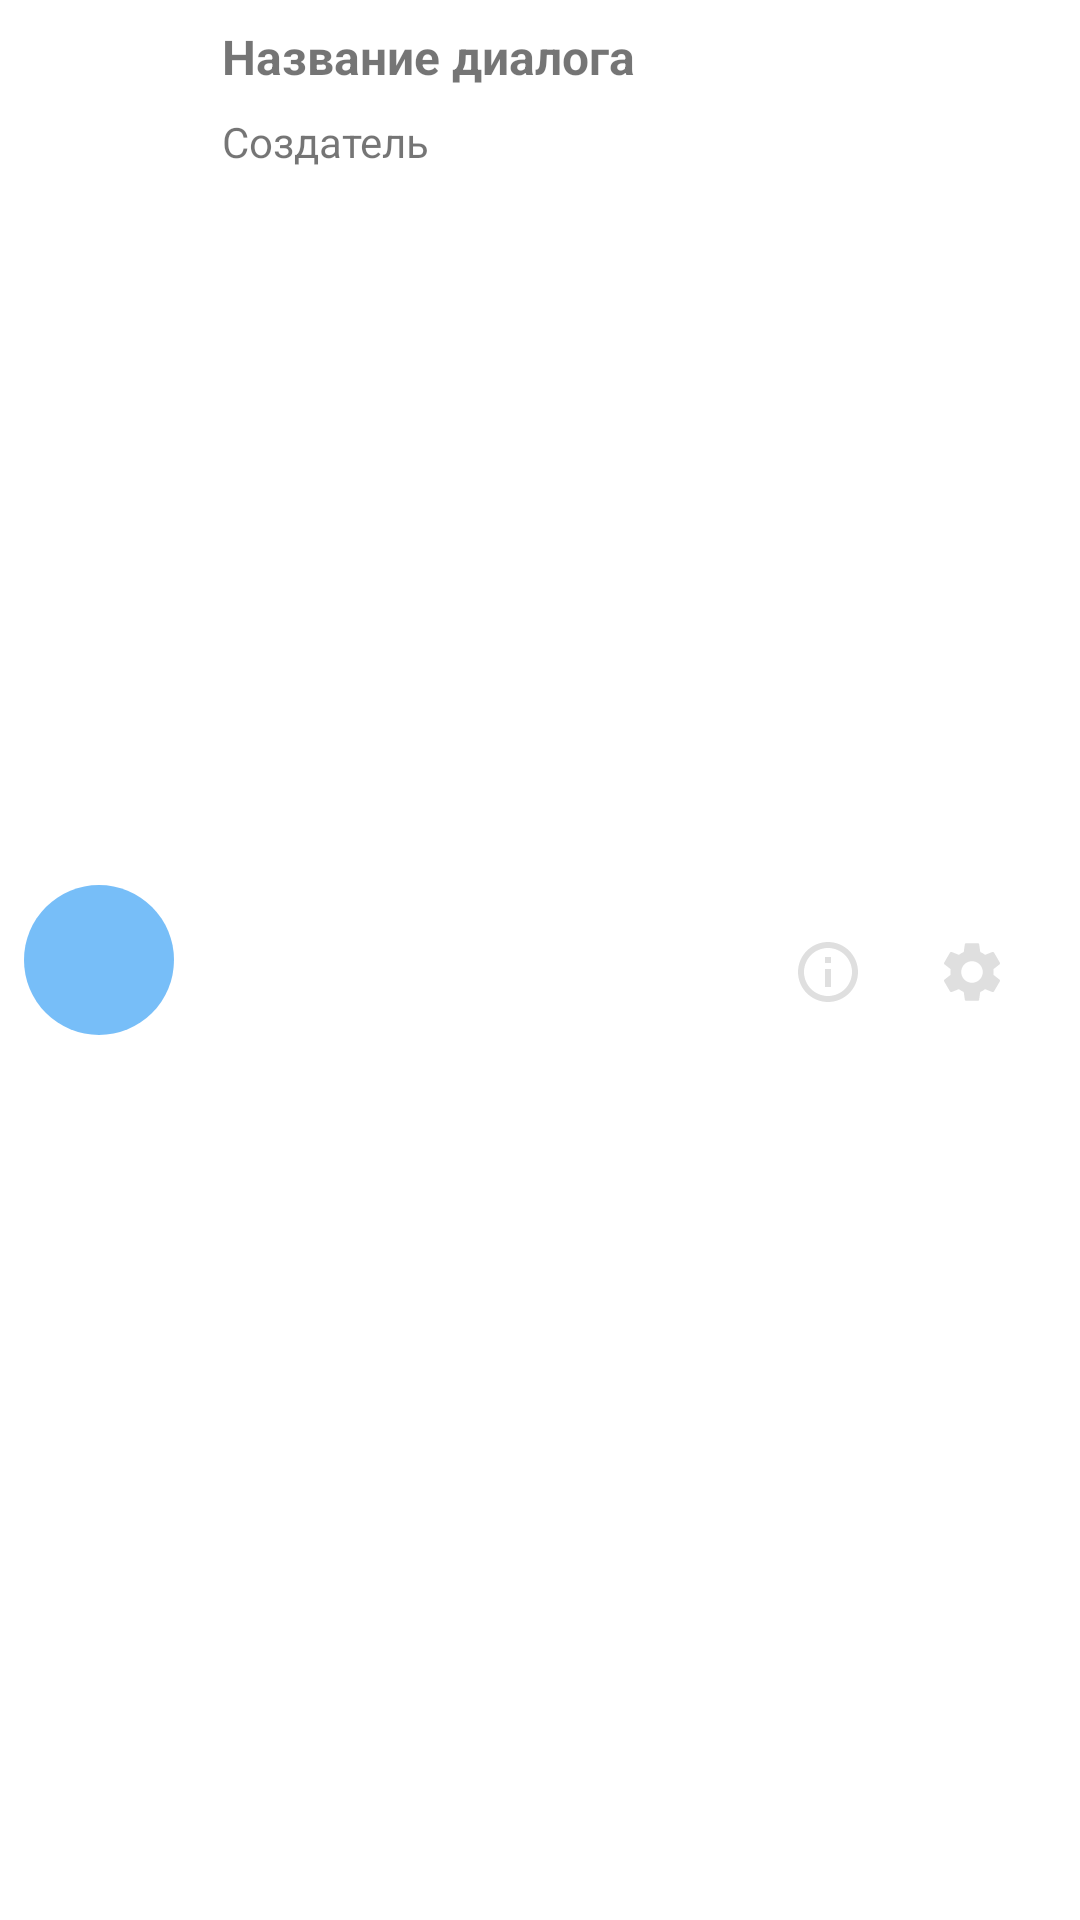

Produce the Android XML layout that renders to this screen, including the resource entries it uses.
<!-- AndroidManifest.xml: application theme Theme.MessengerProject -->
<!-- res/layout/view_item_dialog.xml -->
<?xml version="1.0" encoding="utf-8"?>
<layout xmlns:android="http://schemas.android.com/apk/res/android"
    xmlns:app="http://schemas.android.com/apk/res-auto"
    xmlns:tools="http://schemas.android.com/tools">

    <androidx.constraintlayout.widget.ConstraintLayout
        android:id="@+id/messageContainer"
        android:layout_width="match_parent"
        android:layout_height="wrap_content"
        android:background="@drawable/background_3">

        <FrameLayout
            android:id="@+id/frameLayoutIconDialog"
            android:layout_width="50dp"
            android:layout_height="50dp"
            android:layout_marginStart="8dp"
            android:layout_marginTop="8dp"
            android:layout_marginBottom="8dp"
            android:background="@drawable/button_send"
            android:padding="8dp"
            app:layout_constraintBottom_toBottomOf="parent"
            app:layout_constraintStart_toStartOf="parent"
            app:layout_constraintTop_toTopOf="parent">

            <ImageView
                android:id="@+id/imageIconDialog"
                android:layout_width="match_parent"
                android:layout_height="match_parent"
                android:src="@drawable/ic_dialog_1" />

        </FrameLayout>

        <androidx.constraintlayout.widget.ConstraintLayout
            android:id="@+id/bodyItemDialog"
            android:layout_width="0dp"
            android:layout_height="0dp"
            android:layout_marginStart="8dp"
            android:layout_marginTop="8dp"
            android:layout_marginEnd="8dp"
            android:background="@drawable/background_3"
            app:layout_constraintBottom_toBottomOf="parent"
            app:layout_constraintEnd_toEndOf="parent"
            app:layout_constraintStart_toEndOf="@+id/frameLayoutIconDialog"
            app:layout_constraintTop_toTopOf="parent">

            <TextView
                android:id="@+id/name_dialog"
                android:layout_width="0dp"
                android:layout_height="wrap_content"
                android:layout_marginStart="8dp"
                android:text="Название диалога"
                android:textAlignment="viewStart"
                android:textSize="16sp"
                android:textStyle="bold"
                app:layout_constraintStart_toStartOf="parent"
                app:layout_constraintTop_toTopOf="parent" />

            <TextView
                android:id="@+id/last_message_dialog"
                android:layout_width="0dp"
                android:layout_height="0dp"
                android:layout_marginTop="8dp"
                android:layout_marginEnd="8dp"
                android:layout_marginBottom="8dp"
                android:text="Создатель"
                app:layout_constraintBottom_toBottomOf="parent"
                app:layout_constraintEnd_toStartOf="@+id/btnInfo"
                app:layout_constraintStart_toStartOf="@+id/name_dialog"
                app:layout_constraintTop_toBottomOf="@+id/name_dialog" />

            <ImageButton
                android:id="@+id/btnSetting"
                android:layout_width="wrap_content"
                android:layout_height="0dp"
                android:layout_gravity="center|center_vertical"
                android:layout_marginTop="8dp"
                android:layout_marginEnd="8dp"
                android:layout_marginBottom="8dp"
                android:background="@drawable/background_3"
                android:contentDescription="Settings"
                android:padding="8dp"
                app:layout_constraintBottom_toBottomOf="parent"
                app:layout_constraintEnd_toEndOf="parent"
                app:layout_constraintTop_toTopOf="parent"
                app:srcCompat="@drawable/ic_baseline_settings_24" />

            <ImageButton
                android:id="@+id/btnInfo"
                android:layout_width="wrap_content"
                android:layout_height="0dp"
                android:layout_gravity="center|center_vertical"
                android:layout_marginTop="8dp"
                android:layout_marginEnd="8dp"
                android:layout_marginBottom="8dp"
                android:background="@drawable/background_3"
                android:contentDescription="Info"
                android:padding="8dp"
                app:layout_constraintBottom_toBottomOf="parent"
                app:layout_constraintEnd_toStartOf="@+id/btnSetting"
                app:layout_constraintTop_toTopOf="parent"
                app:srcCompat="@drawable/ic_info" />


        </androidx.constraintlayout.widget.ConstraintLayout>

        <View
            android:id="@+id/view"
            android:layout_width="match_parent"
            android:layout_height="5dp"
            android:layout_marginStart="8dp"
            android:layout_marginTop="8dp"
            android:layout_marginEnd="8dp"
            android:background="@color/light_gray_magnum"
            android:visibility="visible"
            app:layout_constraintEnd_toEndOf="parent"
            app:layout_constraintStart_toStartOf="parent"
            app:layout_constraintTop_toBottomOf="@id/messageContainer" />
    </androidx.constraintlayout.widget.ConstraintLayout>

</layout>
<!-- resources referenced by this layout -->
<resources>
  <color name="light_gray_magnum">#FF9699A7</color>
  <!-- drawable button_send (drawable) -->
  <?xml version="1.0" encoding="utf-8"?>
  <selector
      xmlns:android="http://schemas.android.com/apk/res/android">
      <item>
          <shape android:shape="oval">
              <solid android:color="#9C2196F3"/>
          </shape>
      </item>
  </selector>
  <!-- drawable ic_baseline_settings_24 (drawable) -->
  <vector android:height="24dp" android:tint="@color/button_setting_color"
      android:viewportHeight="24" android:viewportWidth="24"
      android:width="24dp" xmlns:android="http://schemas.android.com/apk/res/android">
      <path android:fillColor="@color/button_setting_color" android:pathData="M19.14,12.94c0.04,-0.3 0.06,-0.61 0.06,-0.94c0,-0.32 -0.02,-0.64 -0.07,-0.94l2.03,-1.58c0.18,-0.14 0.23,-0.41 0.12,-0.61l-1.92,-3.32c-0.12,-0.22 -0.37,-0.29 -0.59,-0.22l-2.39,0.96c-0.5,-0.38 -1.03,-0.7 -1.62,-0.94L14.4,2.81c-0.04,-0.24 -0.24,-0.41 -0.48,-0.41h-3.84c-0.24,0 -0.43,0.17 -0.47,0.41L9.25,5.35C8.66,5.59 8.12,5.92 7.63,6.29L5.24,5.33c-0.22,-0.08 -0.47,0 -0.59,0.22L2.74,8.87C2.62,9.08 2.66,9.34 2.86,9.48l2.03,1.58C4.84,11.36 4.8,11.69 4.8,12s0.02,0.64 0.07,0.94l-2.03,1.58c-0.18,0.14 -0.23,0.41 -0.12,0.61l1.92,3.32c0.12,0.22 0.37,0.29 0.59,0.22l2.39,-0.96c0.5,0.38 1.03,0.7 1.62,0.94l0.36,2.54c0.05,0.24 0.24,0.41 0.48,0.41h3.84c0.24,0 0.44,-0.17 0.47,-0.41l0.36,-2.54c0.59,-0.24 1.13,-0.56 1.62,-0.94l2.39,0.96c0.22,0.08 0.47,0 0.59,-0.22l1.92,-3.32c0.12,-0.22 0.07,-0.47 -0.12,-0.61L19.14,12.94zM12,15.6c-1.98,0 -3.6,-1.62 -3.6,-3.6s1.62,-3.6 3.6,-3.6s3.6,1.62 3.6,3.6S13.98,15.6 12,15.6z"/>
  </vector>
  <!-- drawable ic_info (drawable) -->
  <vector android:height="24dp" android:tint="@color/button_setting_color"
      android:viewportHeight="24" android:viewportWidth="24"
      android:width="24dp" xmlns:android="http://schemas.android.com/apk/res/android">
      <path android:fillColor="@color/button_setting_color" android:pathData="M11,7h2v2h-2zM11,11h2v6h-2zM12,2C6.48,2 2,6.48 2,12s4.48,10 10,10 10,-4.48 10,-10S17.52,2 12,2zM12,20c-4.41,0 -8,-3.59 -8,-8s3.59,-8 8,-8 8,3.59 8,8 -3.59,8 -8,8z"/>
  </vector>
  <style name="Theme.MessengerProject" parent="Theme.MaterialComponents.DayNight.DarkActionBar">
          
          <item name="colorPrimary">@color/purple_500</item>
          <item name="colorPrimaryVariant">@color/purple_700</item>
          <item name="colorOnPrimary">@color/white</item>
          
          <item name="colorSecondary">@color/teal_200</item>
          <item name="colorSecondaryVariant">@color/teal_700</item>
          <item name="colorOnSecondary">@color/black</item>
          
          <item name="android:statusBarColor">?attr/colorPrimaryVariant</item>
          
      </style>
  <color name="button_setting_color">#80808080</color>
  <color name="purple_500">#FF6200EE</color>
  <color name="purple_700">#FF3700B3</color>
  <color name="white">#FFFFFFFF</color>
  <color name="teal_200">#FF03DAC5</color>
  <color name="teal_700">#FF018786</color>
  <color name="black">#FF000000</color>
</resources>
